3-way image classification set "data" from GitHub (Sabbir256/paddy-leaf-disease); label vocabulary: bacterial leaf blight, brown spot, leaf smut.

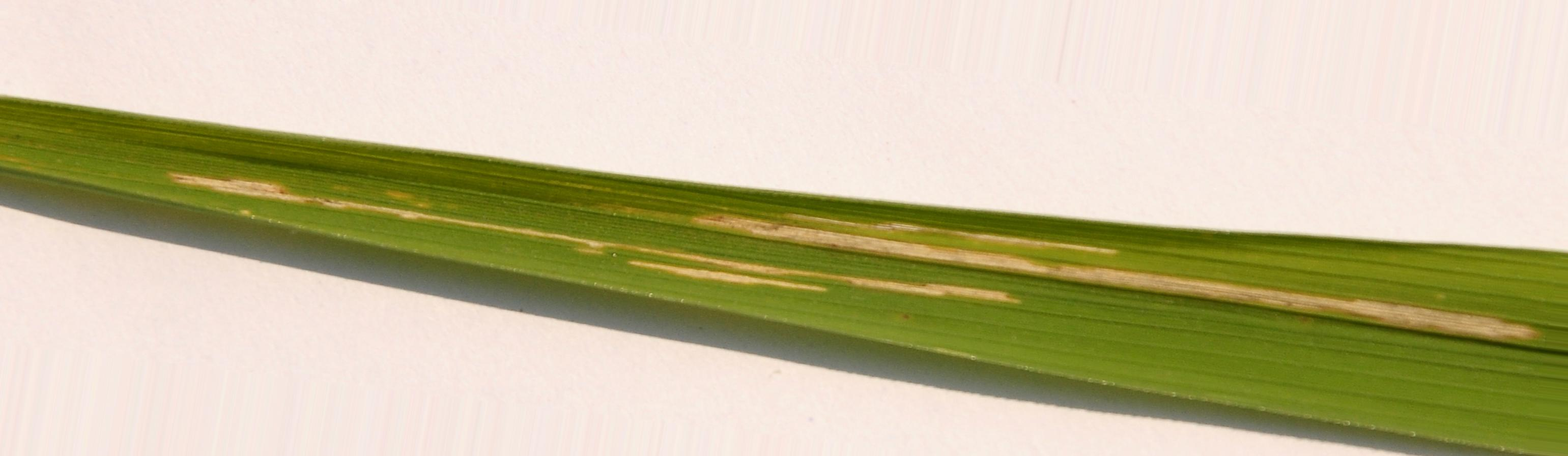
Label: bacterial leaf blight

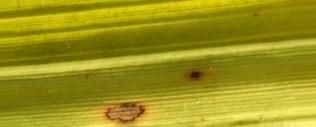
Label: brown spot

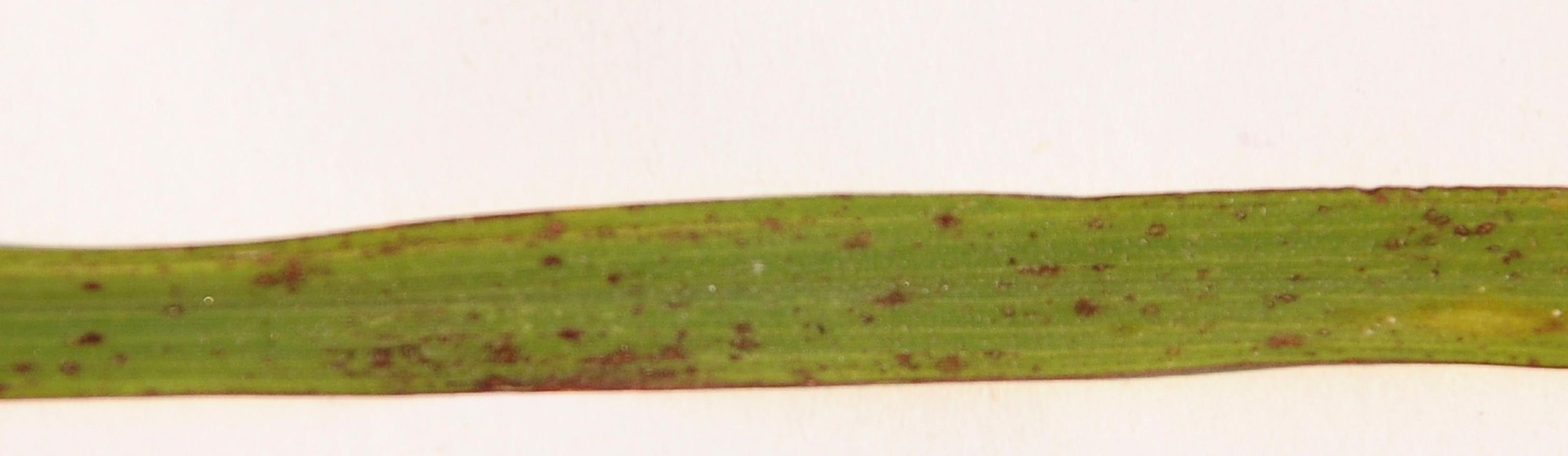
Label: leaf smut

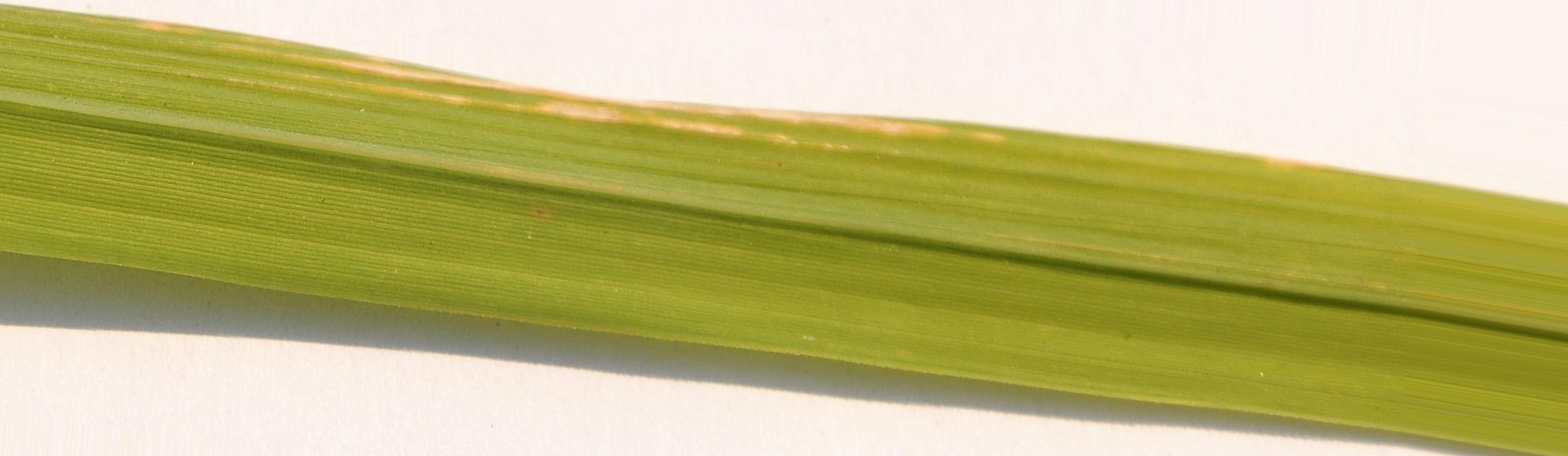
Label: bacterial leaf blight

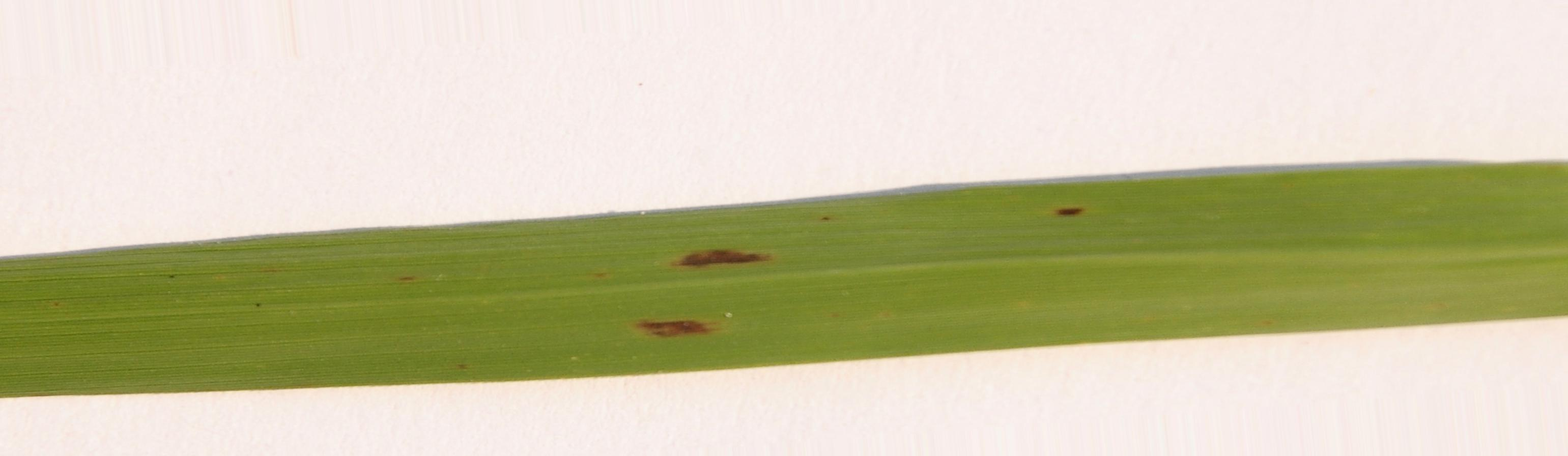
Label: brown spot

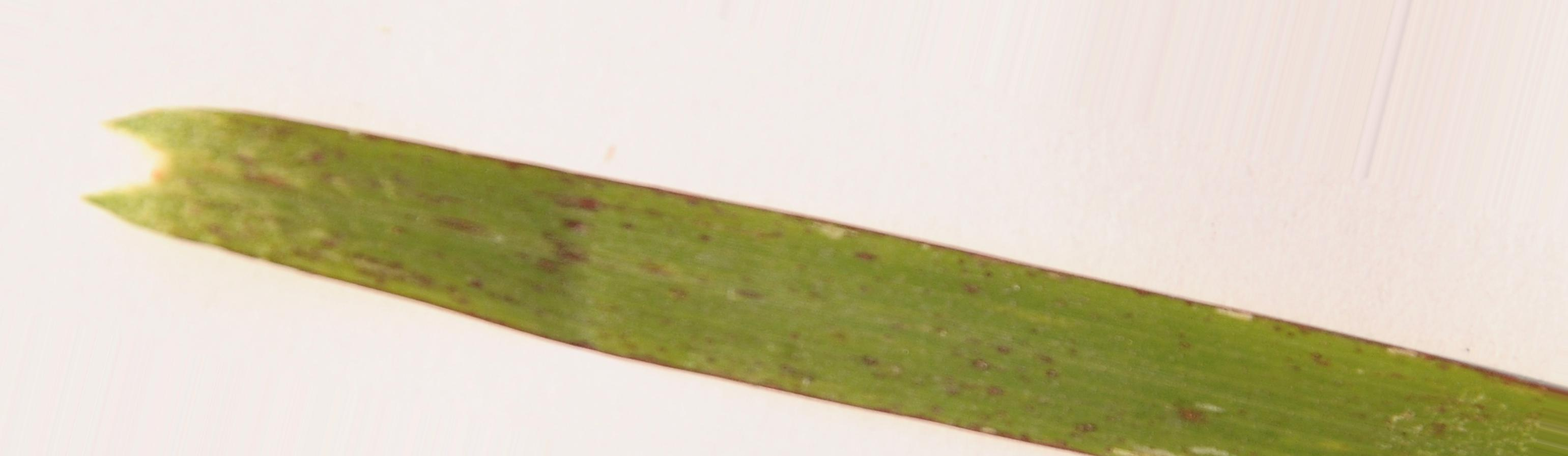
Label: leaf smut
